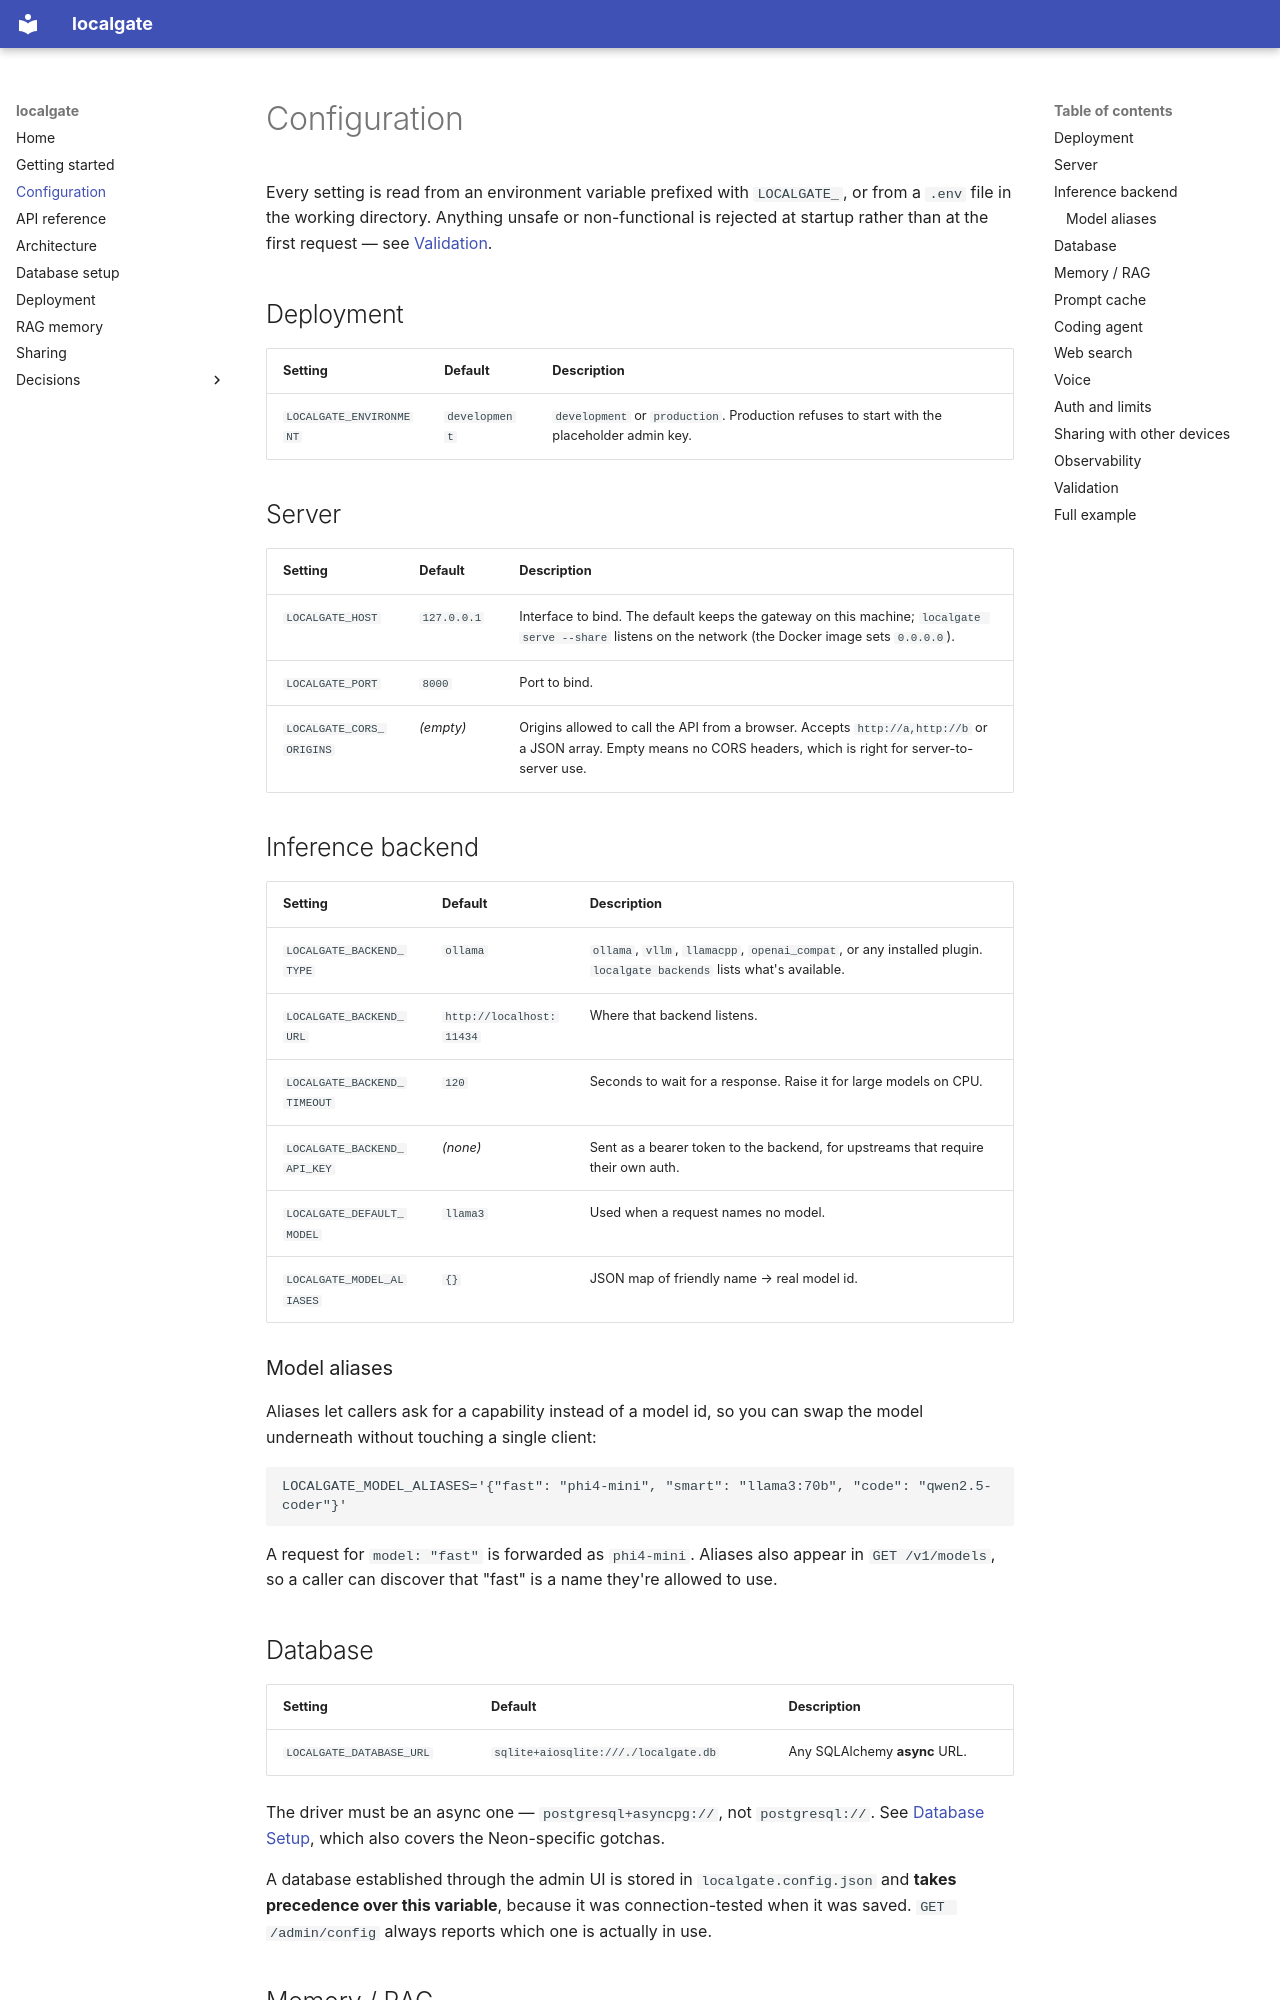

repository: AnjalLLL/localgate · page: configuration/index.html · generator: mkdocs

# Configuration

Every setting is read from an environment variable prefixed with `LOCALGATE_`, or from
a `.env` file in the working directory. Anything unsafe or non-functional is rejected
at startup rather than at the first request — see [Validation](#validation).

## Deployment

| Setting | Default | Description |
|---|---|---|
| `LOCALGATE_ENVIRONMENT` | `development` | `development` or `production`. Production refuses to start with the placeholder admin key. |

## Server

| Setting | Default | Description |
|---|---|---|
| `LOCALGATE_HOST` | `127.0.0.1` | Interface to bind. The default keeps the gateway on this machine; `localgate serve --share` listens on the network (the Docker image sets `0.0.0.0`). |
| `LOCALGATE_PORT` | `8000` | Port to bind. |
| `LOCALGATE_CORS_ORIGINS` | *(empty)* | Origins allowed to call the API from a browser. Accepts `http://a,http://b` or a JSON array. Empty means no CORS headers, which is right for server-to-server use. |

## Inference backend

| Setting | Default | Description |
|---|---|---|
| `LOCALGATE_BACKEND_TYPE` | `ollama` | `ollama`, `vllm`, `llamacpp`, `openai_compat`, or any installed plugin. `localgate backends` lists what's available. |
| `LOCALGATE_BACKEND_URL` | `http://localhost:11434` | Where that backend listens. |
| `LOCALGATE_BACKEND_TIMEOUT` | `120` | Seconds to wait for a response. Raise it for large models on CPU. |
| `LOCALGATE_BACKEND_API_KEY` | *(none)* | Sent as a bearer token to the backend, for upstreams that require their own auth. |
| `LOCALGATE_DEFAULT_MODEL` | `llama3` | Used when a request names no model. |
| `LOCALGATE_MODEL_ALIASES` | `{}` | JSON map of friendly name → real model id. |

### Model aliases

Aliases let callers ask for a capability instead of a model id, so you can swap the
model underneath without touching a single client:

```bash
LOCALGATE_MODEL_ALIASES='{"fast": "phi4-mini", "smart": "llama3:70b", "code": "qwen2.5-coder"}'
```

A request for `model: "fast"` is forwarded as `phi4-mini`. Aliases also appear in
`GET /v1/models`, so a caller can discover that "fast" is a name they're allowed to use.

## Database

| Setting | Default | Description |
|---|---|---|
| `LOCALGATE_DATABASE_URL` | `sqlite+aiosqlite:///./localgate.db` | Any SQLAlchemy **async** URL. |

The driver must be an async one — `postgresql+asyncpg://`, not `postgresql://`. See
[Database Setup](database-setup.md), which also covers the Neon-specific gotchas.

A database established through the admin UI is stored in `localgate.config.json` and
**takes precedence over this variable**, because it was connection-tested when it was
saved. `GET /admin/config` always reports which one is actually in use.
